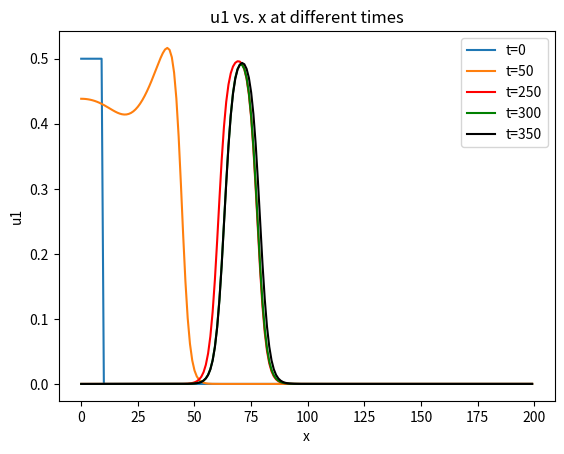

Source code (Python):

#   -------------------------------------------------------------------
# 
#    Compute a traveling wave in the clotting model.
# 
#    For Chapter 13, Section 13.4.3 of
#    Keener and Sneyd, Mathematical Physiology, 3rd Edition, Springer.
# 
# [redacted]
# 
#   -------------------------------------------------------------------

import numpy as np
import matplotlib.pyplot as plt

delt = 0.1
delx = 0.01
n = 200
tend = 350
nt = int(tend / delt)
K1 = 6.85
K2 = 11.0
K3 = 2.36
K4 = 0.087
K5 = 17.0
K6 = 0.066
D = 2.6e-4

u1 = np.zeros((nt, n))
u2 = np.zeros((nt, n))
u3 = np.zeros((nt, n))
u1[0, :10] = 0.5

lam = D * delt / (delx * delx)
A = (1 + 2 * lam) * np.eye(n) - lam * np.eye(n, k=1) - lam * np.eye(n, k=-1)
A[0, 1] = -2 * lam
A[-1, -2] = -2 * lam

for i in range(1, nt):
    rhs1 = K1 * u1[i - 1, :] * u2[i - 1, :] * (1 - u1[i - 1, :]) * (1 + K2 * u1[i - 1, :]) / (1 + K3 * u3[i - 1, :]) - u1[i - 1, :]
    rhs2 = u1[i - 1, :] - K4 * u2[i - 1, :]
    rhs3 = K5 * u1[i - 1, :] ** 2 - K6 * u3[i - 1, :]

    u1[i, :] = np.linalg.solve(A, u1[i - 1, :] + delt * rhs1)
    u2[i, :] = np.linalg.solve(A, u2[i - 1, :] + delt * rhs2)
    u3[i, :] = np.linalg.solve(A, u3[i - 1, :] + delt * rhs3)

plt.figure()
plt.plot(u1[0, :], label='t=0')
plt.plot(u1[int(50 / delt)-1, :], label='t=50')
plt.plot(u1[int(250 / delt)-1, :], label='t=250', color='red')
plt.plot(u1[int(300 / delt)-1, :], label='t=300', color='green')
plt.plot(u1[int(350 / delt)-1, :], label='t=350', color='black')
plt.legend()
plt.xlabel('x')
plt.ylabel('u1')
plt.title('u1 vs. x at different times')

# Save the solution to a file
# np.savetxt('clotting.dat', u1, delimiter='\t')
